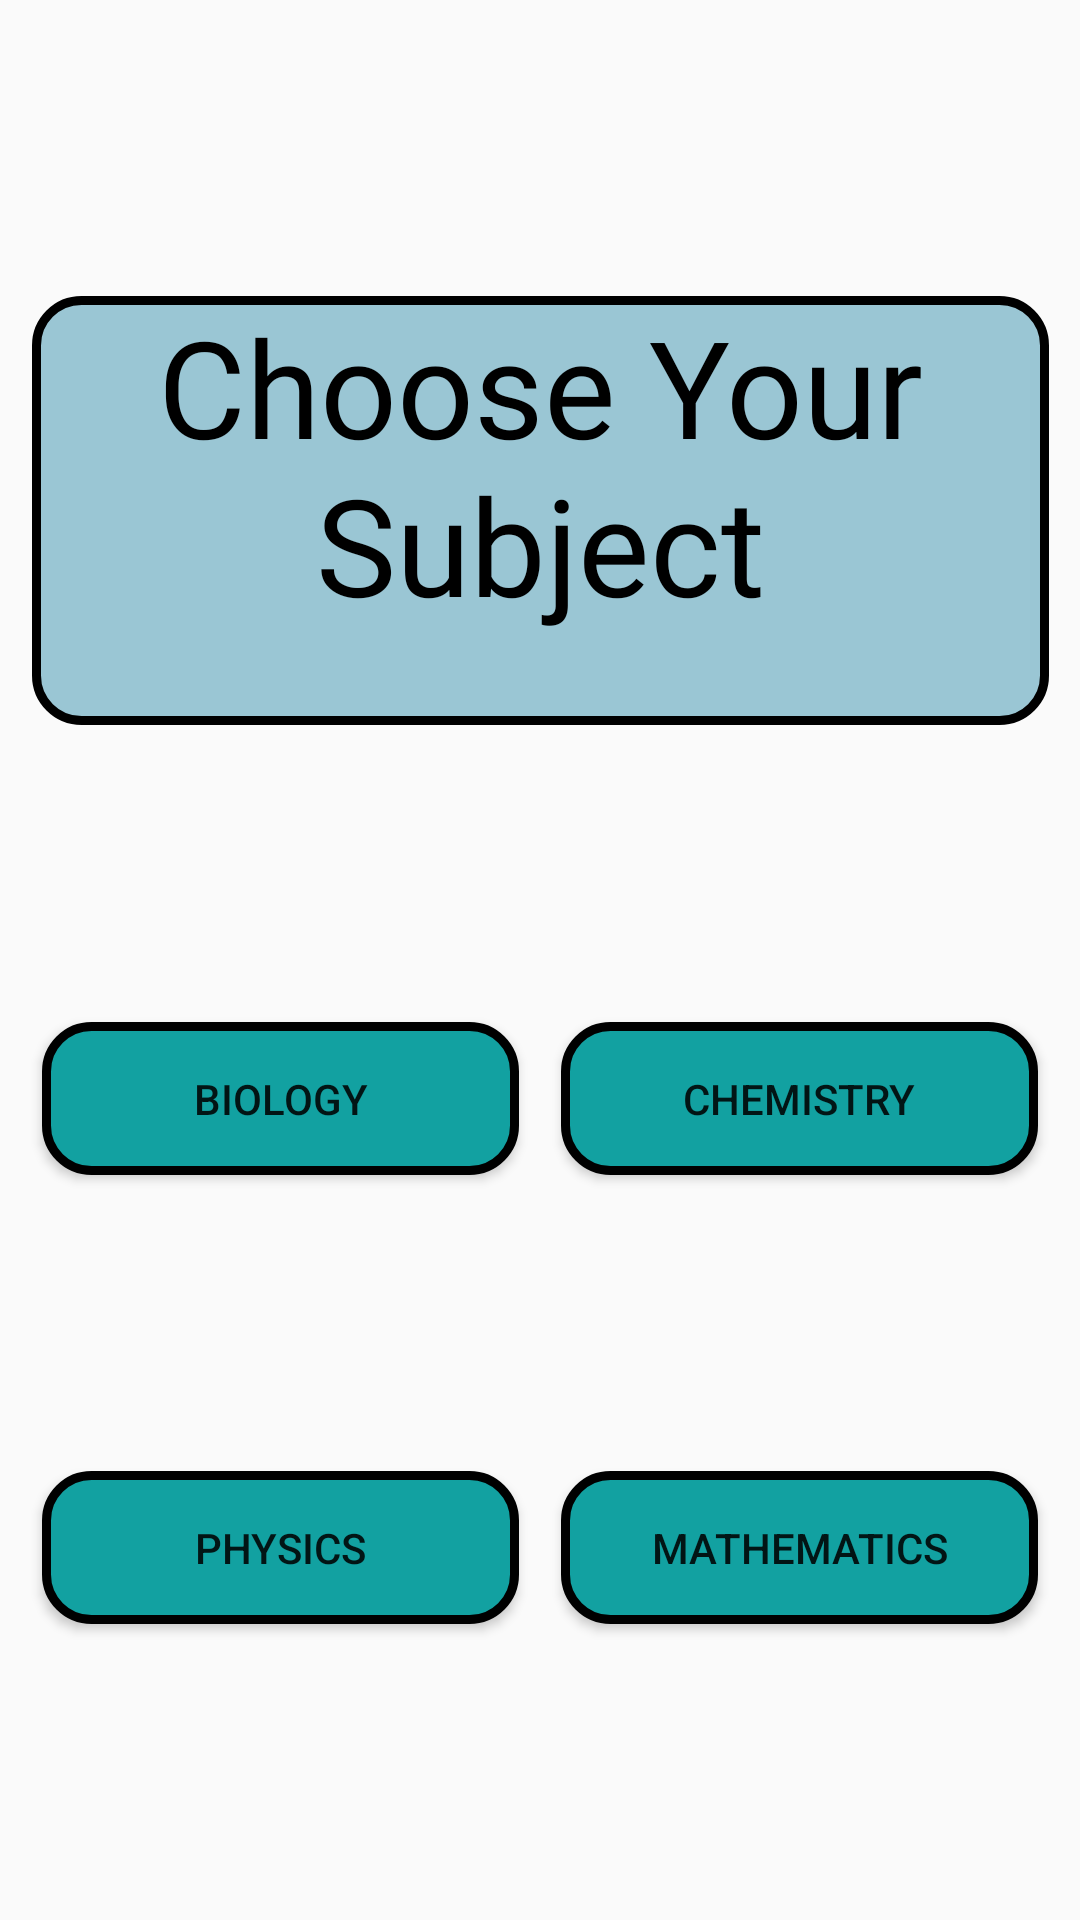

Write the Android layout XML for this screen, with the resource values it uses.
<!-- AndroidManifest.xml: application theme Theme.Marks_app -->
<!-- res/layout/activity_teacher.xml -->
<?xml version="1.0" encoding="utf-8"?>
<androidx.constraintlayout.widget.ConstraintLayout xmlns:android="http://schemas.android.com/apk/res/android"
    xmlns:app="http://schemas.android.com/apk/res-auto"
    xmlns:tools="http://schemas.android.com/tools"
    android:layout_width="match_parent"
    android:layout_height="match_parent"
    android:background="@drawable/studybg"
    tools:context=".TeacherActivity"
    tools:layout_editor_absoluteX="0dp"
    tools:layout_editor_absoluteY="-117dp">

    <Button
        android:id="@+id/maths"
        android:layout_width="159dp"
        android:layout_height="51dp"
        android:text="@string/mathematics"
        app:layout_constraintBottom_toBottomOf="@+id/Phys"
        app:layout_constraintEnd_toEndOf="parent"
        app:layout_constraintHorizontal_bias="0.5"
        app:layout_constraintStart_toEndOf="@+id/Phys"
        app:layout_constraintTop_toTopOf="@+id/Phys"
        android:background="@drawable/btn_borderless"
        app:layout_constraintVertical_bias="0.0" />


    <Button
        android:id="@+id/Phys"
        android:layout_width="159dp"
        android:layout_height="51dp"
        android:background="@drawable/btn_borderless"
        android:text="@string/physics"
        app:layout_constraintBottom_toBottomOf="parent"
        app:layout_constraintEnd_toStartOf="@+id/maths"
        app:layout_constraintHorizontal_bias="0.5"
        app:layout_constraintStart_toStartOf="parent"
        app:layout_constraintTop_toBottomOf="@+id/Bio" />

    <Button
        android:id="@+id/Chem"
        android:layout_width="159dp"
        android:layout_height="51dp"
        android:text="@string/chemistry"
        app:layout_constraintBottom_toBottomOf="@+id/Bio"
        android:background="@drawable/btn_borderless"
        app:layout_constraintEnd_toEndOf="parent"
        app:layout_constraintHorizontal_bias="0.5"
        app:layout_constraintStart_toEndOf="@+id/Bio"
        app:layout_constraintTop_toTopOf="@+id/Bio" />

    <Button
        android:id="@+id/Bio"
        android:layout_width="159dp"
        android:layout_height="51dp"
        android:background="@drawable/btn_borderless"
        android:text="@string/biology"
        app:layout_constraintBottom_toTopOf="@+id/Phys"
        app:layout_constraintEnd_toStartOf="@+id/Chem"
        app:layout_constraintHorizontal_bias="0.5"
        app:layout_constraintStart_toStartOf="parent"
        app:layout_constraintTop_toBottomOf="@+id/textView" />

    <TextView
        android:id="@+id/textView"
        android:layout_width="339dp"
        android:layout_height="143dp"
        android:background="@drawable/edittext_border"
        android:fontFamily="@font/poppins_bold"
        android:text="@string/choicw"
        android:textAlignment="center"
        android:textColor="@color/black"
        android:textSize="45sp"
        app:layout_constraintBottom_toTopOf="@+id/Bio"
        app:layout_constraintEnd_toEndOf="parent"
        app:layout_constraintStart_toStartOf="parent"
        app:layout_constraintTop_toTopOf="parent"
        tools:ignore="TextSizeCheck" />
</androidx.constraintlayout.widget.ConstraintLayout>
<!-- resources referenced by this layout -->
<resources>
  <!-- drawable btn_borderless (drawable) -->
  <?xml version="1.0" encoding="utf-8"?>
  <shape xmlns:android="http://schemas.android.com/apk/res/android">
      <solid android:color="#12A1A1"/>
      <corners android:radius="15dp"/>
      <stroke
          android:color="#000000"
          android:width="3dp"/>
  </shape>
  <!-- drawable edittext_border (drawable) -->
  <?xml version="1.0" encoding="utf-8"?>
  <shape xmlns:android="http://schemas.android.com/apk/res/android">
      <solid android:color="#9AC6D4"/>
      <corners android:radius="15dp"/>
      <stroke
          android:color="#000000"
      android:width="3dp"/>
  </shape>
  <string name="biology">Biology</string>
  <string name="chemistry">Chemistry</string>
  <string name="choicw">Choose Your Subject</string>
  <string name="mathematics">Mathematics</string>
  <string name="physics">Physics</string>
  <style name="Theme.Marks_app" parent="Theme.AppCompat.Light.NoActionBar">
          
          <item name="colorPrimary">@color/purple_500</item>
          <item name="colorPrimaryVariant">@color/purple_700</item>
          <item name="colorOnPrimary">@color/white</item>
          
          <item name="colorSecondary">@color/teal_200</item>
          <item name="colorSecondaryVariant">@color/teal_700</item>
          <item name="colorOnSecondary">@color/black</item>
          
          <item name="android:statusBarColor">#1F7992</item>
          <item name="android:navigationBarColor">#1F7992</item>
          
      </style>
  <!-- not gathered from this repository: default colours our renderer supplied (Android Studio template values) -->
  <color name="purple_500">#FF6200EE</color>
  <color name="purple_700">#FF3700B3</color>
  <color name="teal_200">#FF03DAC5</color>
  <color name="teal_700">#FF018786</color>
  <color name="black">#FF000000</color>
  <color name="white">#FFFFFFFF</color>
</resources>
